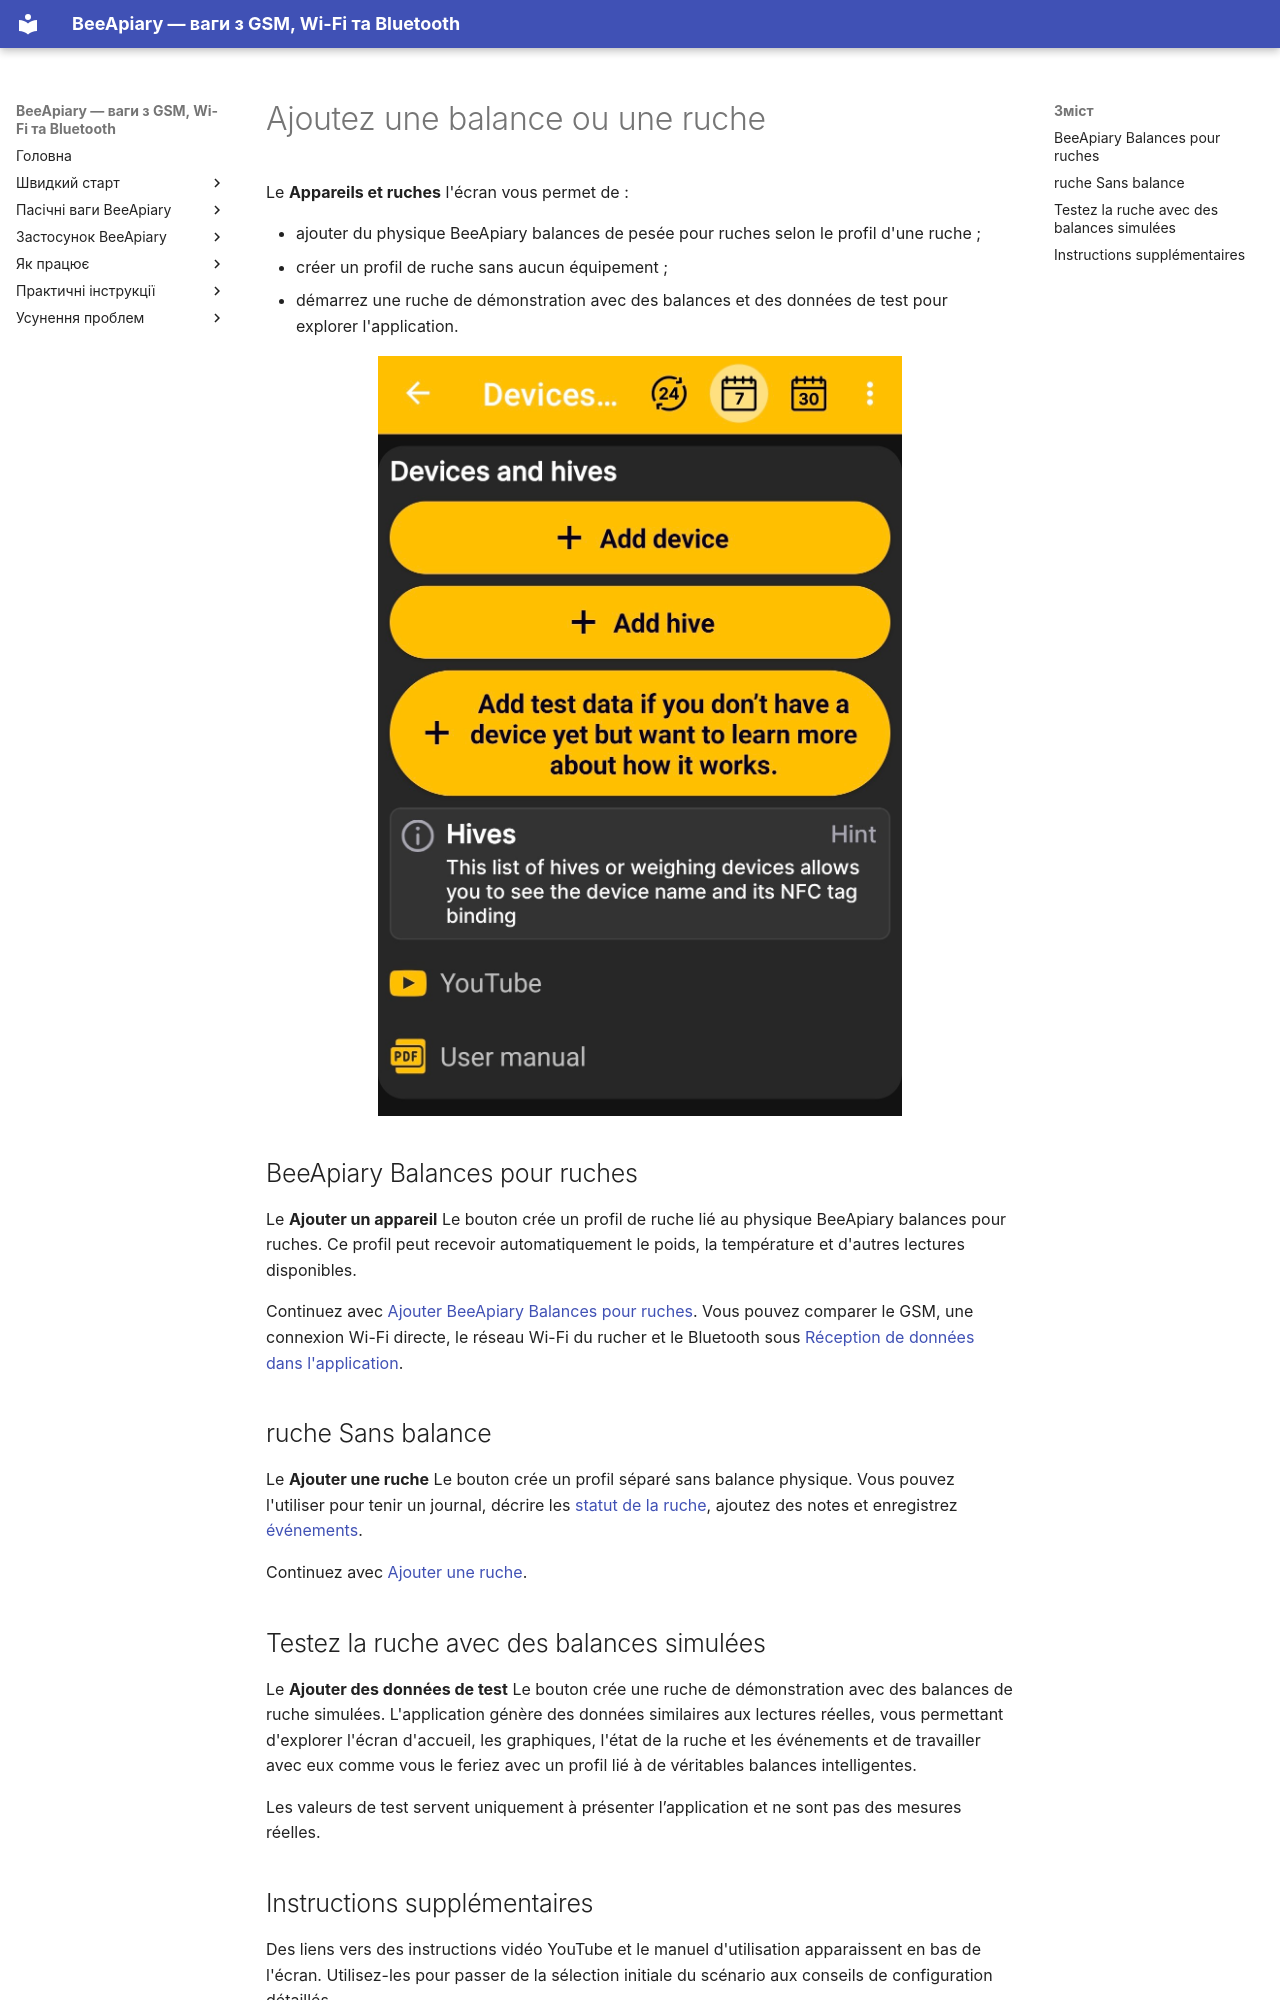

repository: Ivan-Bdgilko/BeeApiary_Docs · page: fr/app/add-device-or-hive/index.html · generator: mkdocs

# Ajoutez une balance ou une ruche

Le **Appareils et ruches** l'écran vous permet de :

- ajouter du physique BeeApiary balances de pesée pour ruches selon le profil d'une ruche ;
- créer un profil de ruche sans aucun équipement ;
- démarrez une ruche de démonstration avec des balances et des données de test pour explorer l'application.

![Options d'ajout BeeApiary une balance, une ruche ou des données de test](../../../assets/en/app/add-device-or-hive/add-scales-hive-or-test-data.jpg){ .doc-screenshot }

## BeeApiary Balances pour ruches

Le **Ajouter un appareil** Le bouton crée un profil de ruche lié au physique BeeApiary balances pour ruches. Ce profil peut recevoir automatiquement le poids, la température et d'autres lectures disponibles.

Continuez avec [Ajouter BeeApiary Balances pour ruches](../add-device.md). Vous pouvez comparer le GSM, une connexion Wi-Fi directe, le réseau Wi-Fi du rucher et le Bluetooth sous [Réception de données dans l'application](../../system/connectivity.md).

## ruche Sans balance

Le **Ajouter une ruche** Le bouton crée un profil séparé sans balance physique. Vous pouvez l'utiliser pour tenir un journal, décrire les [statut de la ruche](../hive-state.md), ajoutez des notes et enregistrez [événements](../events-and-notes.md).

Continuez avec [Ajouter une ruche](../add-hive.md).

## Testez la ruche avec des balances simulées

Le **Ajouter des données de test** Le bouton crée une ruche de démonstration avec des balances de ruche simulées. L'application génère des données similaires aux lectures réelles, vous permettant d'explorer l'écran d'accueil, les graphiques, l'état de la ruche et les événements et de travailler avec eux comme vous le feriez avec un profil lié à de véritables balances intelligentes.

Les valeurs de test servent uniquement à présenter l’application et ne sont pas des mesures réelles.
